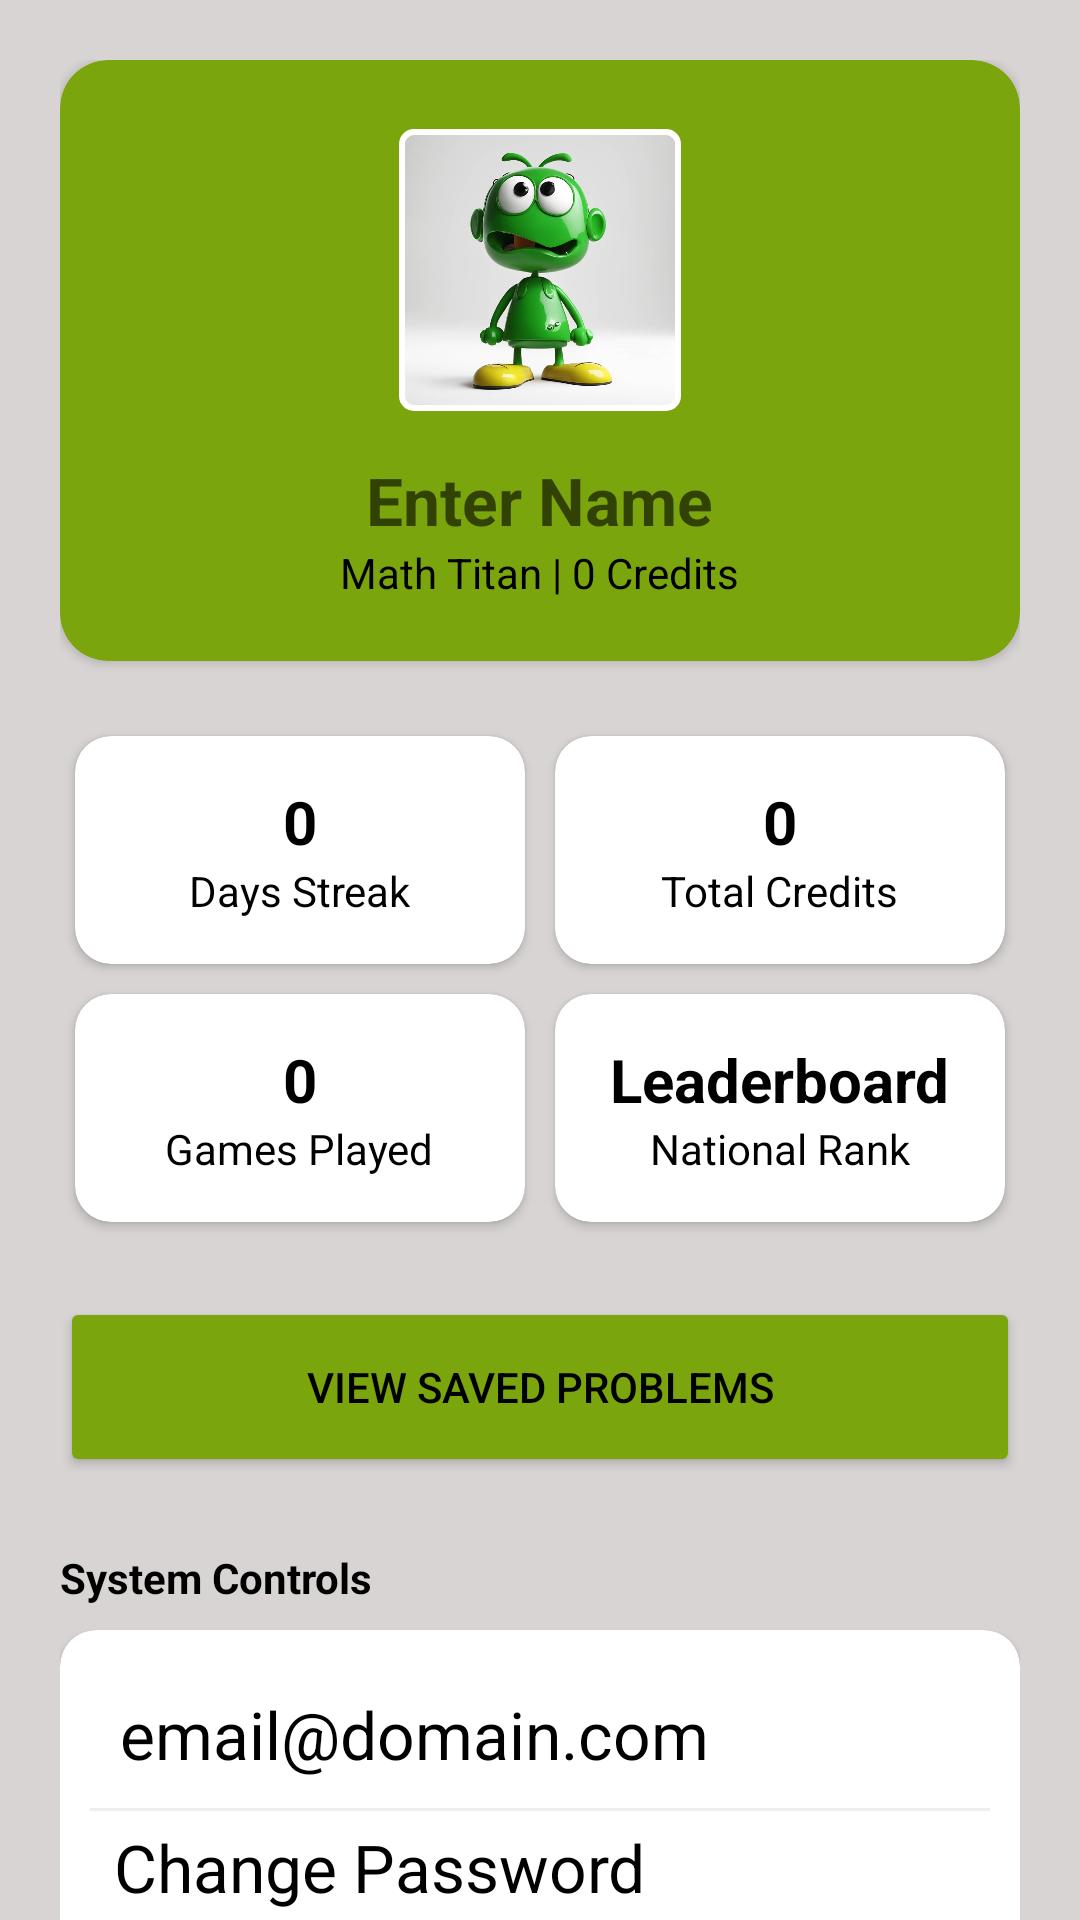

Write the Android layout XML for this screen, with the resource values it uses.
<!-- AndroidManifest.xml: application theme demotheme -->
<!-- res/layout/activity_account.xml -->
<?xml version="1.0" encoding="utf-8"?>
<androidx.core.widget.NestedScrollView xmlns:android="http://schemas.android.com/apk/res/android"
    xmlns:app="http://schemas.android.com/apk/res-auto"
    xmlns:tools="http://schemas.android.com/tools"
    android:layout_width="match_parent"
    android:layout_height="match_parent"
    android:background="@color/mainer"
    android:id="@+id/main_account"
    tools:context=".AccountActivity">

    <LinearLayout
        android:layout_width="match_parent"
        android:layout_height="wrap_content"
        android:orientation="vertical"
        android:padding="20dp">

        <androidx.cardview.widget.CardView
            android:layout_width="match_parent"
            android:layout_height="wrap_content"
            app:cardCornerRadius="16dp"
            app:cardBackgroundColor="@color/action">

            <LinearLayout
                android:layout_width="match_parent"
                android:layout_height="wrap_content"
                android:gravity="center"
                android:orientation="vertical"
                android:padding="20dp">

                <com.google.android.material.imageview.ShapeableImageView
                    android:id="@+id/imgAvatar"
                    android:layout_width="100dp"
                    android:layout_height="100dp"
                    android:padding="4dp"
                    android:src="@drawable/info"
                    app:strokeColor="@color/topper"
                    app:strokeWidth="2dp"
                    app:shapeAppearanceOverlay="@style/ShapeAppearance.MaterialComponents.SmallComponent" />

                <TextView
                    android:id="@+id/etProfileName"
                    android:layout_width="wrap_content"
                    android:layout_height="wrap_content"
                    android:layout_marginTop="12dp"
                    android:background="@android:color/transparent"
                    android:hint="Enter Name"
                    android:textAlignment="center"
                    android:textColor="@color/blackwhiter"
                    android:textSize="22sp"
                    android:textStyle="bold" />

                <TextView
                    android:id="@+id/tvMathTitle"
                    android:layout_width="wrap_content"
                    android:layout_height="wrap_content"
                    android:text="Math Titan | 0 Credits"
                    android:textColor="@color/blackwhiter" />
            </LinearLayout>
        </androidx.cardview.widget.CardView>

        <GridLayout
            android:layout_width="match_parent"
            android:layout_height="wrap_content"
            android:layout_marginTop="20dp"
            android:columnCount="2"
            android:rowCount="2">

            <androidx.cardview.widget.CardView
                android:layout_width="0dp"
                android:layout_height="wrap_content"
                android:layout_columnWeight="1"
                android:layout_margin="5dp"
                app:cardCornerRadius="12dp">
                <LinearLayout android:padding="15dp" android:gravity="center" android:orientation="vertical" android:layout_width="match_parent" android:layout_height="wrap_content">

                    <TextView
                        android:id="@+id/tvStatStreak"
                        android:layout_width="wrap_content"
                        android:layout_height="wrap_content"
                        android:text="0"
                        android:textColor="@color/blackwhiter"
                        android:textSize="20sp"
                        android:textStyle="bold" />

                    <TextView
                        android:layout_width="wrap_content"
                        android:layout_height="wrap_content"
                        android:text="Days Streak"
                        android:textColor="@color/blackwhiter" />
                </LinearLayout>
            </androidx.cardview.widget.CardView>

            <androidx.cardview.widget.CardView
                android:layout_width="0dp"
                android:layout_height="wrap_content"
                android:layout_columnWeight="1"
                android:layout_margin="5dp"
                app:cardCornerRadius="12dp">
                <LinearLayout android:padding="15dp" android:gravity="center" android:orientation="vertical" android:layout_width="match_parent" android:layout_height="wrap_content">

                    <TextView
                        android:id="@+id/tvStatCredits"
                        android:layout_width="wrap_content"
                        android:layout_height="wrap_content"
                        android:text="0"
                        android:textColor="@color/blackwhiter"
                        android:textSize="20sp"
                        android:textStyle="bold" />

                    <TextView
                        android:layout_width="wrap_content"
                        android:layout_height="wrap_content"
                        android:text="Total Credits"
                        android:textColor="@color/blackwhiter" />
                </LinearLayout>
            </androidx.cardview.widget.CardView>

            <androidx.cardview.widget.CardView
                android:layout_width="0dp"
                android:layout_height="wrap_content"
                android:layout_columnWeight="1"
                android:layout_margin="5dp"
                app:cardCornerRadius="12dp">
                <LinearLayout android:padding="15dp" android:gravity="center" android:orientation="vertical" android:layout_width="match_parent" android:layout_height="wrap_content">

                    <TextView
                        android:id="@+id/tvStatSolved"
                        android:layout_width="wrap_content"
                        android:layout_height="wrap_content"
                        android:text="0"
                        android:textColor="@color/blackwhiter"
                        android:textSize="20sp"
                        android:textStyle="bold" />

                    <TextView
                        android:layout_width="wrap_content"
                        android:layout_height="wrap_content"
                        android:text="Games Played"
                        android:textColor="@color/blackwhiter" />
                </LinearLayout>
            </androidx.cardview.widget.CardView>

            <androidx.cardview.widget.CardView
                android:layout_width="0dp"
                android:layout_height="wrap_content"
                android:layout_columnWeight="1"
                android:layout_margin="5dp"
                app:cardCornerRadius="12dp">

                <LinearLayout
                    android:id="@+id/leaderBoardList"
                    android:layout_width="match_parent"
                    android:layout_height="wrap_content"
                    android:gravity="center"
                    android:orientation="vertical"
                    android:padding="15dp">

                    <TextView
                        android:id="@+id/tvStatRank"
                        android:layout_width="wrap_content"
                        android:layout_height="wrap_content"
                        android:text="Leaderboard"
                        android:textColor="@color/blackwhiter"
                        android:textSize="20sp"
                        android:textStyle="bold" />

                    <TextView
                        android:layout_width="wrap_content"
                        android:layout_height="wrap_content"
                        android:text="National Rank"
                        android:textColor="@color/blackwhiter" />
                </LinearLayout>
            </androidx.cardview.widget.CardView>
        </GridLayout>

        <Button
            android:id="@+id/btnViewBookmarks"
            android:layout_width="match_parent"
            android:layout_height="60dp"
            android:layout_marginTop="20dp"
            android:backgroundTint="@color/action"
            android:text="View Saved Problems"
            android:textColor="@color/blackwhiter"
            app:cornerRadius="12dp" />

        <TextView
            android:layout_width="wrap_content"
            android:layout_height="wrap_content"
            android:layout_marginTop="24dp"
            android:text="System Controls"
            android:textColor="@color/blackwhiter"
            android:textStyle="bold" />

        <androidx.cardview.widget.CardView
            android:layout_width="match_parent"
            android:layout_height="wrap_content"
            android:layout_marginTop="8dp"
            app:cardCornerRadius="12dp">
            <LinearLayout android:orientation="vertical" android:padding="10dp" android:layout_width="match_parent" android:layout_height="wrap_content">

                <TextView
                    android:id="@+id/tvUserEmail"
                    android:layout_width="match_parent"
                    android:layout_height="wrap_content"
                    android:padding="10dp"
                    android:text="email@domain.com"
                    android:textAppearance="@style/TextAppearance.AppCompat.Large"
                    android:textColor="@color/blackwhiter" />
                <View
                    android:layout_width="match_parent"
                    android:layout_height="1dp"
                    android:background="#EEEEEE"/>

                <Button
                    android:id="@+id/btnChangePass"
                    style="@style/Widget.MaterialComponents.Button.TextButton"
                    android:layout_width="match_parent"
                    android:layout_height="wrap_content"
                    android:gravity="start"
                    android:text="Change Password"
                    android:textAppearance="@style/TextAppearance.AppCompat.Large"
                    android:textColor="@color/blackwhiter" />
                <View
                    android:layout_width="match_parent"
                    android:layout_height="1dp"
                    android:background="#EEEEEE"/>

                <Button
                    android:id="@+id/btnLogout"
                    style="@style/Widget.MaterialComponents.Button.TextButton"
                    android:layout_width="match_parent"
                    android:layout_height="wrap_content"
                    android:gravity="start"
                    android:text="Logout Account"
                    android:textAppearance="@style/TextAppearance.AppCompat.Large"
                    android:textColor="#D32F2F" />

            </LinearLayout>
        </androidx.cardview.widget.CardView>

    </LinearLayout>
</androidx.core.widget.NestedScrollView>
<!-- resources referenced by this layout -->
<resources>
  <color name="action">#7BA50C</color>
  <color name="blackwhiter">#000000</color>
  <color name="mainer">#D8D4D4</color>
  <color name="topper">#ffffff</color>
  <!-- drawable info: jpg bitmap (drawable, 39269 bytes) -->
  <style name="demotheme" parent="Theme.AppCompat.Light.NoActionBar">
          <item name="windowActionBar">false</item>
          <item name="windowNoTitle">true</item>
          <item name="statusBarBackground">@color/action</item>
          <item name="colorPrimary">@color/action</item>
          <item name="colorAccent">@color/action</item>
          <item name="colorPrimaryDark">@color/action</item>
          <item name="android:statusBarColor">@color/action</item>
          <item name="colorPrimaryVariant">@color/action</item>
          <item name="colorOnPrimary">@color/action</item>
          <item name="colorOnSecondary">@color/action</item>
  
  
      </style>
</resources>
